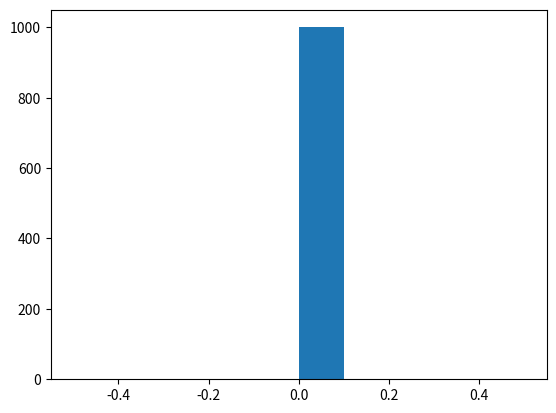

Write the Python code that produced this figure.
import matplotlib.pyplot as plt
import numpy as np
import numpy.matlib
import warnings


def simulate_gbm(S0, vols, corr, T=1, mu=0, n_steps=2, n_sim=100, show_plt=False, debug_calcs=False):
    """
    Runs a geometric brownian motion simulation
    :param S0: initial value of variables
    :param vols: volatilities
    :param corr: correlation matrix
    :param T: total time of simulation
    :param mu: expected return (0 for futures)
    :param n_steps: number of steps, including initial value
    :param n_sim: number of simulations
    :param show_plt: true to show a plot of the simulations
    :param debug_calcs: only for debugging and testing: makes all random variables equal to 1
    :return: a matrix of shape n_sim, n_steps, n_vars
    """
    if debug_calcs:
        warnings.warn("Debug calcs is true. Using fake random numbers equal to 1")
    sig = np.array(vols)
    if n_steps < 2:
        raise Exception("Minimum step is 2")
    dt = T / n_steps
    n_vars = len(S0)

    sim = np.zeros((n_sim, n_steps, n_vars))
    # [redacted]
    # t = np.broadcast_to(np.matlib.repmat(
    #     np.linspace(0, T, n_steps), n_sim, 1
    # ).reshape((n_sim, n_steps, 1)),
    #                     sim.shape)  # t is n_sim x n_steps
    t = np.broadcast_to(np.tile(
        np.linspace(0, T, n_steps), (n_sim, 1)
    ).reshape((n_sim, n_steps, 1)),
                        sim.shape)  # t is n_sim x n_steps

    W = np.random.standard_normal(size=(n_steps * n_sim, n_vars))
    if debug_calcs:
        W = np.ones(W.shape)
    # make them correlated
    R = np.linalg.cholesky(corr)
    eps = R @ W.T  # W is n_var x (n_sim*n_steps)
    eps = np.swapaxes(eps.reshape((n_vars, n_steps, n_sim)), 0, 2)  # eps is n_sim, n_steps, n_vars
    eps[(int(n_sim / 2)):, :, :] = -eps[:int(n_sim / 2), :, :]
    W = np.cumsum(eps, axis=1) * np.sqrt(dt)  ### standard brownian motion ###
    W[:, 0, :] = 0  # To make it coherent with dt that starts in 0
    X = (mu - 0.5 * sig ** 2) * t + sig * W
    # Wikipedia: step=np.exp((mu-sigma**2/2)*dt)*np.exp(sigma*np.random.normal(0,np.sqrt(dt),(1,n)))

    S = S0 * np.exp(X)  ### geometric brownian motion ###
    if show_plt:
        for i in range(S.shape[-1]):
            plt.plot(t[0, :, 0], np.swapaxes(S[:, :, i], 0, 1))
            # plot mean on top
            plt.plot(t[0, :, 0], S[:, :, i].mean(axis=0), linewidth=4, color='k')

        plt.show()
    return S


def calculate_margin(S, freeze_dim=-1):
    """
    simple margin calculator margin = power - fuel * production at delivery
    :param S: simulation matrix of 3 variables. First is power, second fuel third production
    :param freeze_dim: a list or tupple. If an index of a variable is included in the list
    the initial value
    :return:
    """

    if isinstance(freeze_dim, int):
        freeze_dim_iter = (freeze_dim, )
    else:
        freeze_dim_iter = freeze_dim

    vars = [S[:, -1 if i_var not in freeze_dim_iter else 0, 0] for i_var in range(S.shape[2])]
    if len(vars) == 3:
        power, fuel, production = vars
        margin = (power - fuel) * production
    else:
        power, fuel = vars
        margin = (power - fuel) * 100
    return margin


def compute_margin_at_risk(S, freeze_dim=-1):
    margin = calculate_margin(S, freeze_dim)
    indexes = np.argsort(margin)
    p5_indexes = indexes[:1 + int(np.ceil(len(margin) * .05))]
    p5_margin = margin[p5_indexes[-1]]
    avg_margin = margin.mean(axis=0)

    # p5_margin = numpy.percentile(margin, 5, axis=0, interpolation="nearest")
    p5_margin = numpy.percentile(margin, 5, axis=0, method="nearest")

    plt.clf()
    plt.hist(margin)
    plt.show()
    MaR = avg_margin - p5_margin
    print(f"Expected margin: {avg_margin}, Margin at risk: {MaR}")
    return MaR


def check_statistical_properties(S, T):
    """
    Calculates volatilites and correlation (anualized) of the Sample S
    :param T: total time of simulation
    :param S: n_sim x n_step x n_vars
    :return: None
    """

    # compute returns
    logreturns = np.log(S[:, :-1, :] / S[:, 1:, :])
    anualized_vols = np.std(logreturns, axis=1).mean(axis=0) * np.sqrt(S.shape[1] / T)
    print(f"Anualized vols: {anualized_vols}")
    # correlation
    corr = []
    for i in range(S.shape[2]):
        for j in range(i + 1, S.shape[2]):
            corr_sim = 0
            for i_sim in range(S.shape[0]):
                corr_sim += np.corrcoef(logreturns[i_sim, :, i],
                                       logreturns[i_sim, :, j], rowvar=False)[1, 0]
            corr.append(corr_sim / S.shape[0])
    print(f"Correlations: {corr}")


def main():
    S0 = (
        50,  # power
        40,  # fuels
        100,  # Volume
    )
    vols = [
        0.15,  # Power
        0.1,  # fuels
        0.1,  # volume
    ]

    rho12 = 0.5  # power- fuel
    rho13 = 0.1  # power - volume
    rho23 = -0.4  # fuel- volume

    corr = np.array([[1, rho12, rho13],
                     [rho12, 1, rho23],
                     [rho13, rho23, 1]])

    T = 1
    S = simulate_gbm(S0, vols, corr, T=T, mu=0, n_steps=50, n_sim=1000, show_plt=True)
    #S = simulate_gbm(S0, vols, corr, T=T, mu=0, n_steps=50, n_sim=1000)

    # S0 = S0[:2]
    # vols = vols[:2]
    # corr = corr[:2, :2]
    #
    # print(f"Input vols: {vols}")
    # print(f"Input corr: {corr}")
    #
    # #S = simulate_gbm(S0, vols, corr, T=T, mu=0, n_steps=50, n_sim=10, debug_calcs=True)
    # S = simulate_gbm(S0, vols, corr, T=T, mu=0, n_steps=50, n_sim=10)

    check_statistical_properties(S, T)

    compute_margin_at_risk(S)
    factors = []
    for i in range(len(S0)):
        factors.append(compute_margin_at_risk(S, i))
    print(factors)


if __name__ == "__main__":
    main()
